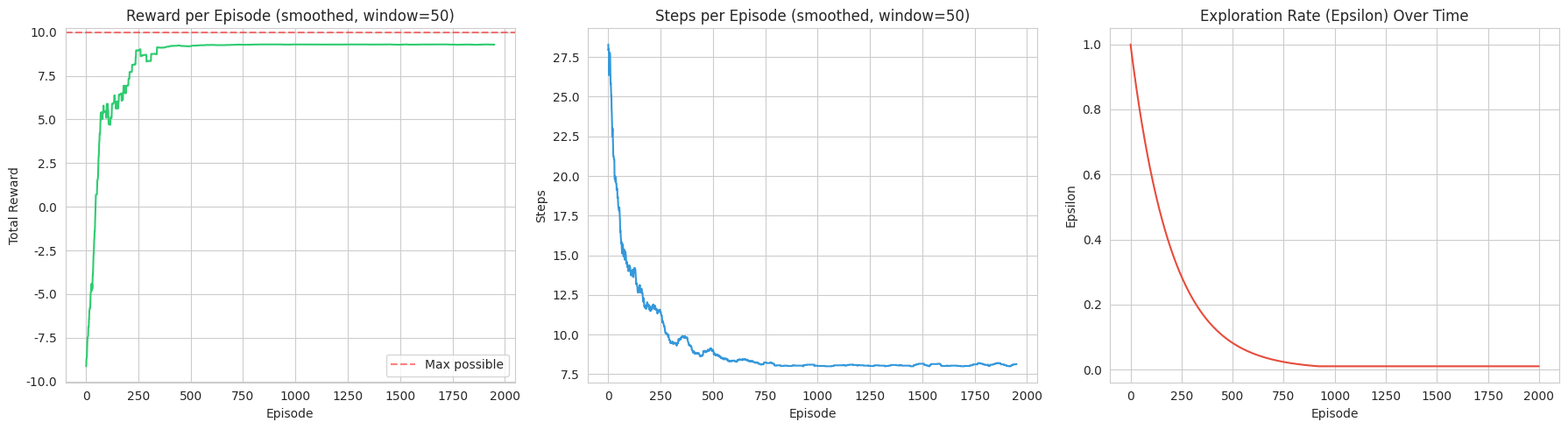
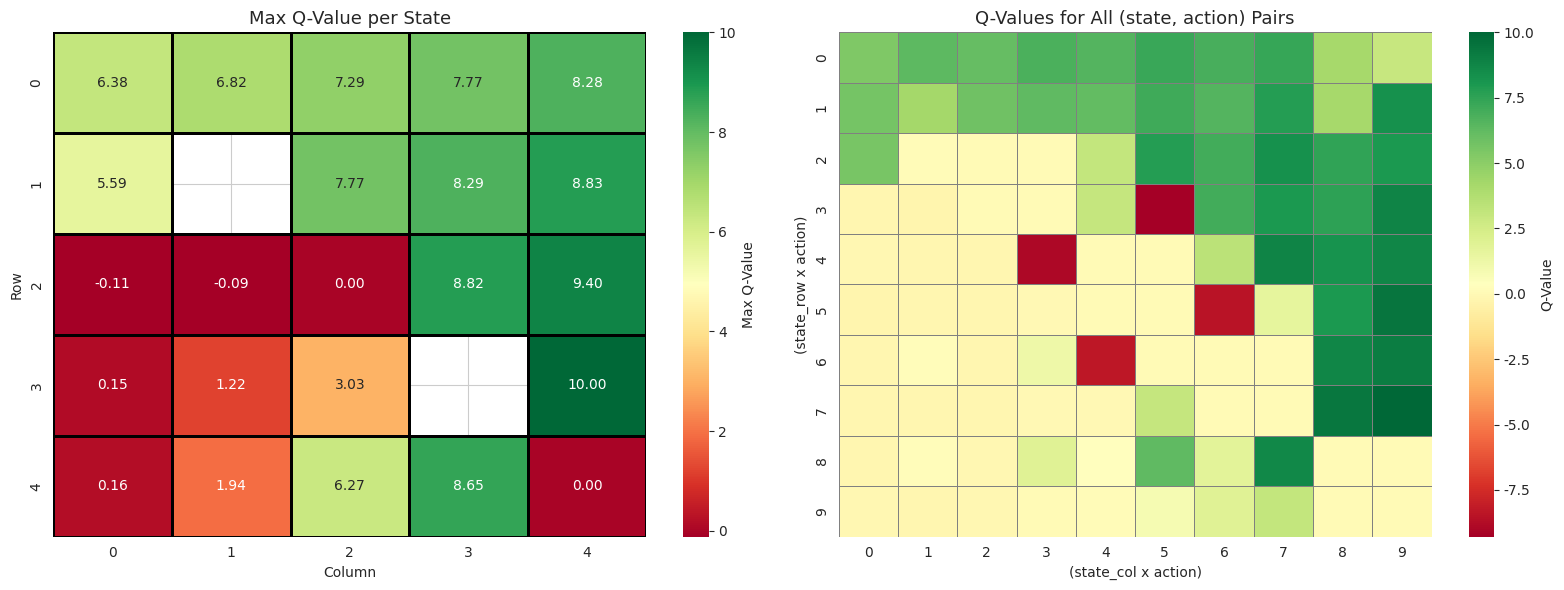
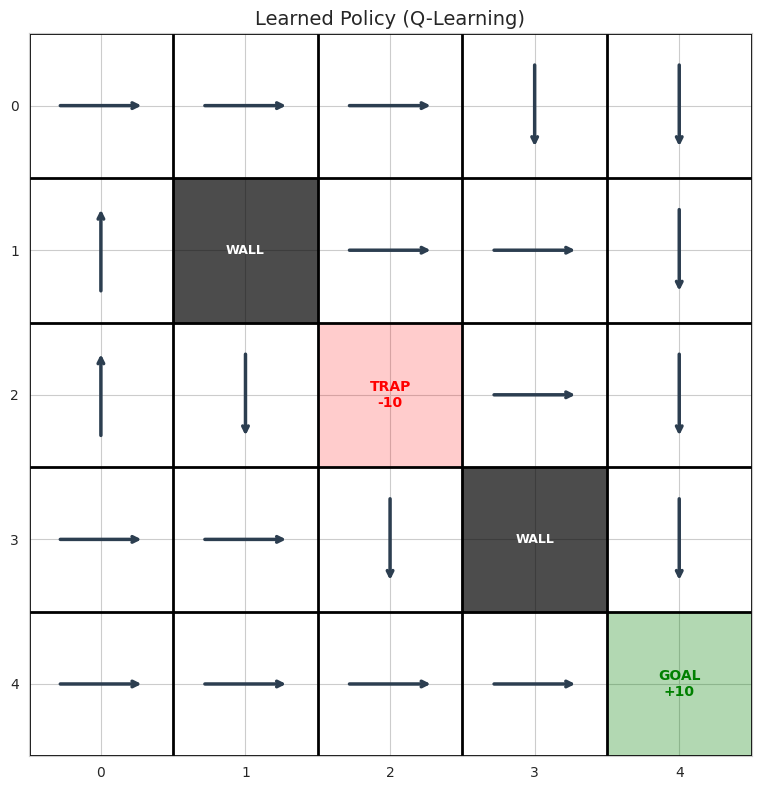
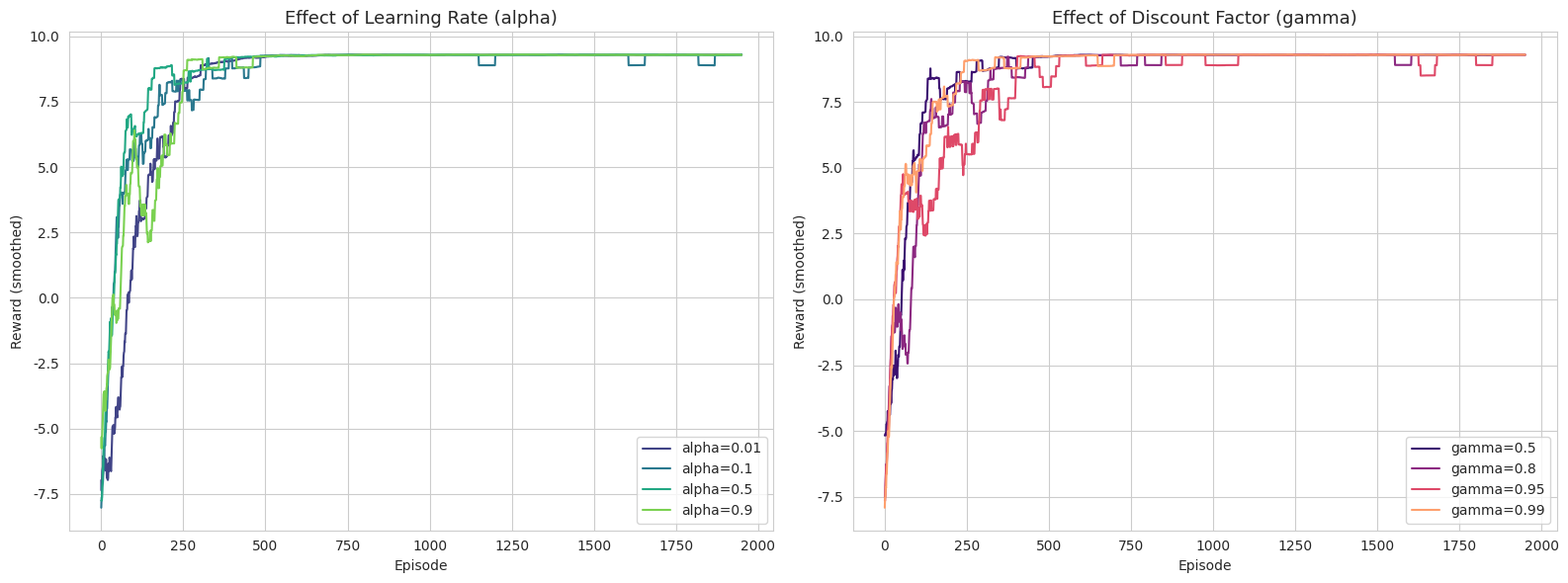
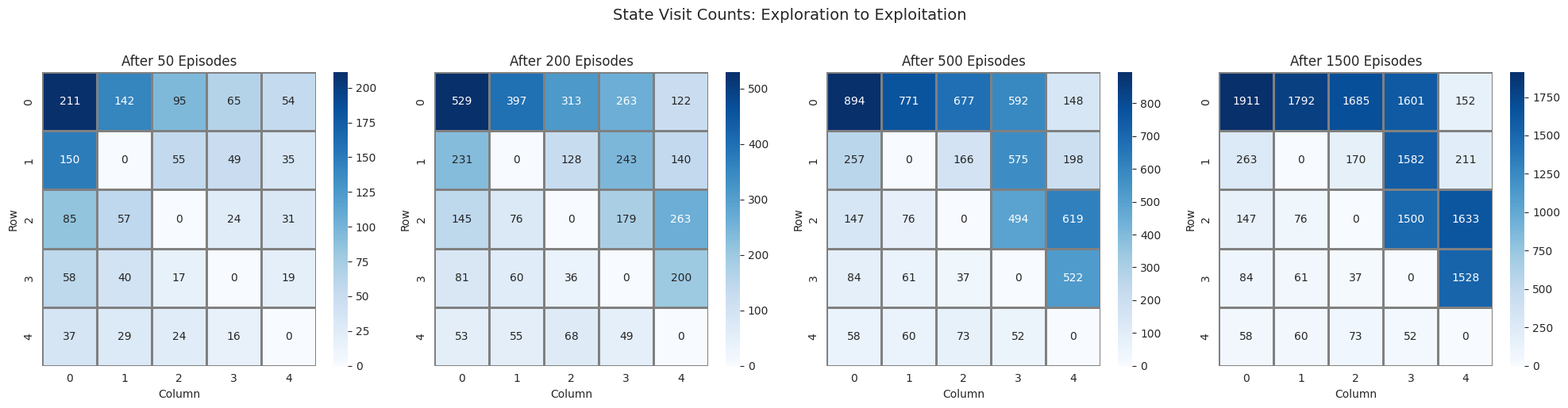

Write the Python code that produced these figures, in order.
import numpy as np
import matplotlib.pyplot as plt
import seaborn as sns

sns.set_style('whitegrid')
np.random.seed(42)

class GridWorldQL:
    """A 5x5 gridworld for Q-learning."""
    
    ACTIONS = {0: (-1, 0), 1: (1, 0), 2: (0, -1), 3: (0, 1)}  # U, D, L, R
    ACTION_NAMES = ['Up', 'Down', 'Left', 'Right']
    
    def __init__(self, rows=5, cols=5):
        self.rows = rows
        self.cols = cols
        self.start = (0, 0)
        self.goal = (4, 4)
        self.trap = (2, 2)
        self.walls = {(1, 1), (3, 3)}
        self.state = self.start
    
    def reset(self):
        self.state = self.start
        return self.state
    
    def step(self, action):
        r, c = self.state
        dr, dc = self.ACTIONS[action]
        nr, nc = r + dr, c + dc
        
        # Boundary check
        if nr < 0 or nr >= self.rows or nc < 0 or nc >= self.cols:
            nr, nc = r, c
        
        # Wall check
        if (nr, nc) in self.walls:
            nr, nc = r, c
        
        self.state = (nr, nc)
        
        # Rewards
        if self.state == self.goal:
            return self.state, 10.0, True
        elif self.state == self.trap:
            return self.state, -10.0, True
        else:
            return self.state, -0.1, False


env = GridWorldQL()
print(f'Grid: {env.rows}x{env.cols}')
print(f'Start: {env.start}, Goal: {env.goal}, Trap: {env.trap}')
print(f'Walls: {env.walls}')

def q_learning(env, n_episodes=1000, alpha=0.1, gamma=0.95, 
               epsilon_start=1.0, epsilon_end=0.01, epsilon_decay=0.995,
               max_steps=100):
    """Train a Q-learning agent."""
    Q = np.zeros((env.rows, env.cols, 4))
    
    rewards_per_episode = []
    steps_per_episode = []
    epsilon_history = []
    epsilon = epsilon_start
    
    for episode in range(n_episodes):
        state = env.reset()
        total_reward = 0
        
        for step in range(max_steps):
            r, c = state
            
            # Epsilon-greedy action selection
            if np.random.rand() < epsilon:
                action = np.random.randint(4)
            else:
                action = np.argmax(Q[r, c])
            
            next_state, reward, done = env.step(action)
            nr, nc = next_state
            
            # Q-learning update
            best_next = np.max(Q[nr, nc])
            Q[r, c, action] += alpha * (reward + gamma * best_next * (1 - done) - Q[r, c, action])
            
            total_reward += reward
            state = next_state
            
            if done:
                break
        
        rewards_per_episode.append(total_reward)
        steps_per_episode.append(step + 1)
        epsilon_history.append(epsilon)
        epsilon = max(epsilon_end, epsilon * epsilon_decay)
    
    return Q, rewards_per_episode, steps_per_episode, epsilon_history


Q, rewards, steps, epsilons = q_learning(env, n_episodes=2000)
print(f'Training complete. Final epsilon: {epsilons[-1]:.4f}')
print(f'Average reward (last 100 episodes): {np.mean(rewards[-100:]):.2f}')

fig, axes = plt.subplots(1, 3, figsize=(18, 5))

# Reward per episode (smoothed)
window = 50
smoothed_rewards = np.convolve(rewards, np.ones(window)/window, mode='valid')
axes[0].plot(smoothed_rewards, color='#2ecc71', linewidth=1.5)
axes[0].set_xlabel('Episode')
axes[0].set_ylabel('Total Reward')
axes[0].set_title(f'Reward per Episode (smoothed, window={window})')
axes[0].axhline(y=10, color='red', linestyle='--', alpha=0.5, label='Max possible')
axes[0].legend()

# Steps per episode (smoothed)
smoothed_steps = np.convolve(steps, np.ones(window)/window, mode='valid')
axes[1].plot(smoothed_steps, color='#3498db', linewidth=1.5)
axes[1].set_xlabel('Episode')
axes[1].set_ylabel('Steps')
axes[1].set_title(f'Steps per Episode (smoothed, window={window})')

# Epsilon decay
axes[2].plot(epsilons, color='#e74c3c', linewidth=1.5)
axes[2].set_xlabel('Episode')
axes[2].set_ylabel('Epsilon')
axes[2].set_title('Exploration Rate (Epsilon) Over Time')

plt.tight_layout()
plt.show()

fig, axes = plt.subplots(1, 2, figsize=(16, 6))

# Max Q-value heatmap
max_Q = np.max(Q, axis=2)
# Mark walls as NaN for display
display_Q = max_Q.copy()
for (wr, wc) in env.walls:
    display_Q[wr, wc] = np.nan

sns.heatmap(display_Q, annot=True, fmt='.2f', cmap='RdYlGn', 
            linewidths=2, linecolor='black', ax=axes[0],
            cbar_kws={'label': 'Max Q-Value'})
axes[0].set_title('Max Q-Value per State', fontsize=13)
axes[0].set_xlabel('Column')
axes[0].set_ylabel('Row')

# Q-values for each action as a grid of mini-heatmaps
action_names = ['Up', 'Down', 'Left', 'Right']
q_per_action = np.zeros((env.rows * 2, env.cols * 2))

for r in range(env.rows):
    for c in range(env.cols):
        # Arrange: Up (top), Down (bottom), Left (left), Right (right)
        q_per_action[r*2, c*2] = Q[r, c, 0]      # Up -> top-left
        q_per_action[r*2, c*2+1] = Q[r, c, 3]     # Right -> top-right
        q_per_action[r*2+1, c*2] = Q[r, c, 2]     # Left -> bottom-left
        q_per_action[r*2+1, c*2+1] = Q[r, c, 1]   # Down -> bottom-right

sns.heatmap(q_per_action, cmap='RdYlGn', linewidths=0.5, linecolor='gray',
            ax=axes[1], cbar_kws={'label': 'Q-Value'})
axes[1].set_title('Q-Values for All (state, action) Pairs', fontsize=13)
axes[1].set_xlabel('(state_col x action)')
axes[1].set_ylabel('(state_row x action)')

plt.tight_layout()
plt.show()

def plot_policy_ql(Q, env):
    """Plot the greedy policy derived from Q."""
    fig, ax = plt.subplots(figsize=(8, 8))
    
    arrow_symbols = ['\u2191', '\u2193', '\u2190', '\u2192']  # Up, Down, Left, Right
    arrow_dx = {0: 0, 1: 0, 2: -0.3, 3: 0.3}
    arrow_dy = {0: 0.3, 1: -0.3, 2: 0, 3: 0}
    
    # Draw grid
    for r in range(env.rows + 1):
        ax.axhline(y=r, color='black', linewidth=2)
    for c in range(env.cols + 1):
        ax.axvline(x=c, color='black', linewidth=2)
    
    for r in range(env.rows):
        for c in range(env.cols):
            x = c + 0.5
            y = (env.rows - 1 - r) + 0.5
            
            if (r, c) in env.walls:
                ax.add_patch(plt.Rectangle((c, env.rows - 1 - r), 1, 1,
                                            fill=True, color='black', alpha=0.7))
                ax.text(x, y, 'WALL', ha='center', va='center',
                        color='white', fontsize=9, fontweight='bold')
            elif (r, c) == env.goal:
                ax.add_patch(plt.Rectangle((c, env.rows - 1 - r), 1, 1,
                                            fill=True, color='green', alpha=0.3))
                ax.text(x, y, 'GOAL\n+10', ha='center', va='center',
                        color='green', fontsize=10, fontweight='bold')
            elif (r, c) == env.trap:
                ax.add_patch(plt.Rectangle((c, env.rows - 1 - r), 1, 1,
                                            fill=True, color='red', alpha=0.2))
                ax.text(x, y, 'TRAP\n-10', ha='center', va='center',
                        color='red', fontsize=10, fontweight='bold')
            else:
                a = np.argmax(Q[r, c])
                dx, dy = arrow_dx[a], arrow_dy[a]
                ax.annotate('', xy=(x + dx, y + dy), xytext=(x - dx, y - dy),
                            arrowprops=dict(arrowstyle='->', color='#2c3e50', lw=2.5))
    
    ax.set_xlim(0, env.cols)
    ax.set_ylim(0, env.rows)
    ax.set_aspect('equal')
    ax.set_title('Learned Policy (Q-Learning)', fontsize=14)
    ax.set_xticks(np.arange(env.cols) + 0.5)
    ax.set_xticklabels(range(env.cols))
    ax.set_yticks(np.arange(env.rows) + 0.5)
    ax.set_yticklabels(range(env.rows - 1, -1, -1))
    plt.tight_layout()
    plt.show()


plot_policy_ql(Q, env)

# Compare learning rates
fig, axes = plt.subplots(1, 2, figsize=(16, 6))
window = 50

learning_rates = [0.01, 0.1, 0.5, 0.9]
colors = sns.color_palette('viridis', len(learning_rates))

for alpha, color in zip(learning_rates, colors):
    env_temp = GridWorldQL()
    _, rews, _, _ = q_learning(env_temp, n_episodes=2000, alpha=alpha, gamma=0.95)
    smoothed = np.convolve(rews, np.ones(window)/window, mode='valid')
    axes[0].plot(smoothed, label=f'alpha={alpha}', color=color, linewidth=1.5)

axes[0].set_xlabel('Episode')
axes[0].set_ylabel('Reward (smoothed)')
axes[0].set_title('Effect of Learning Rate (alpha)', fontsize=13)
axes[0].legend()

# Compare discount factors
discount_factors = [0.5, 0.8, 0.95, 0.99]
colors = sns.color_palette('magma', len(discount_factors))

for gamma, color in zip(discount_factors, colors):
    env_temp = GridWorldQL()
    _, rews, _, _ = q_learning(env_temp, n_episodes=2000, alpha=0.1, gamma=gamma)
    smoothed = np.convolve(rews, np.ones(window)/window, mode='valid')
    axes[1].plot(smoothed, label=f'gamma={gamma}', color=color, linewidth=1.5)

axes[1].set_xlabel('Episode')
axes[1].set_ylabel('Reward (smoothed)')
axes[1].set_title('Effect of Discount Factor (gamma)', fontsize=13)
axes[1].legend()

plt.tight_layout()
plt.show()

# Track visit counts during training
env_track = GridWorldQL()
Q_track = np.zeros((env_track.rows, env_track.cols, 4))
visit_maps = []  # snapshots of visit counts
visit_counts = np.zeros((env_track.rows, env_track.cols))

epsilon = 1.0
snapshot_episodes = [50, 200, 500, 1500]

for episode in range(2000):
    state = env_track.reset()
    for step in range(100):
        r, c = state
        visit_counts[r, c] += 1
        
        if np.random.rand() < epsilon:
            action = np.random.randint(4)
        else:
            action = np.argmax(Q_track[r, c])
        
        next_state, reward, done = env_track.step(action)
        nr, nc = next_state
        Q_track[r, c, action] += 0.1 * (reward + 0.95 * np.max(Q_track[nr, nc]) * (1 - done) - Q_track[r, c, action])
        state = next_state
        if done:
            break
    
    if (episode + 1) in snapshot_episodes:
        visit_maps.append((episode + 1, visit_counts.copy()))
    
    epsilon = max(0.01, epsilon * 0.995)

# Plot visit count heatmaps over time
fig, axes = plt.subplots(1, 4, figsize=(20, 5))

for ax, (ep, vmap) in zip(axes, visit_maps):
    sns.heatmap(vmap, annot=True, fmt='.0f', cmap='Blues',
                linewidths=1, linecolor='gray', ax=ax)
    ax.set_title(f'After {ep} Episodes', fontsize=12)
    ax.set_xlabel('Column')
    ax.set_ylabel('Row')

fig.suptitle('State Visit Counts: Exploration to Exploitation', fontsize=14, y=1.02)
plt.tight_layout()
plt.show()
